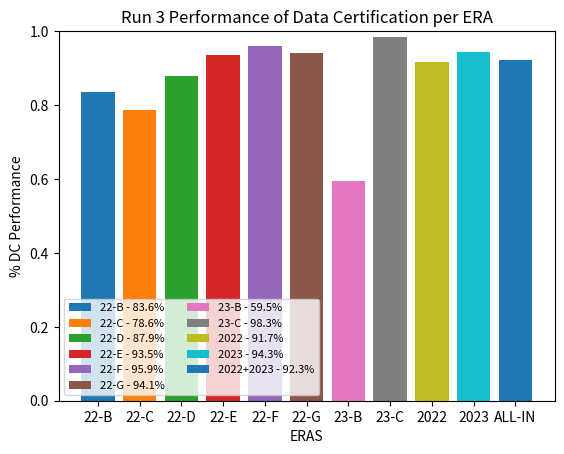

Python code for this plot:
import pandas as pd
import numpy as np
import matplotlib.pyplot as plt


lhc_delivered = [128.677708816, 6923.811533014, 3744.766288761, 6591.521279814,  19963.428480688, 3588.249028983, 1347.232724045,10953.189454178]
cms_recorded = [115.431714499, 6301.260269901, 3323.165454419, 6117.173986822, 18364.160197481, 3247.131159904, 1206.336949574,10066.438915417]
#certified = [0.08, 4.88, 2.90, 5.53, 15.91]                                                                
DC_processed = [115.229724697, 6300.513719316, 3322.858446144, 6064.241668777, 18364.160197481, 3245.416412439, 1170.901819678, 10059.744398394]
certified = [96.351250788, 4953.263590896,  2922.311186040, 5671.636672136, 17610.214712638, 3055.423061552, 696.926160397, 9892.709906906]

eras = ['22-B', '22-C', '22-D', '22-E', '22-F', '22-G', '23-B', '23-C']

fig, ax = plt.subplots()

for i in range(len(eras)):
  ax.bar(eras[i], (certified[i]/DC_processed[i]))

#2022 only
deno_2022 = 0
nume_2022 = 0
for i in range(len(eras)):
  if '22' in eras[i]:
    deno_2022 += DC_processed[i]
    nume_2022 += certified[i]
ax.bar('2022',(nume_2022/deno_2022))

#2023 only
deno_2023 = 0
nume_2023 = 0
for i in range(len(eras)):
  if '23' in eras[i]:
    deno_2023 += DC_processed[i]
    nume_2023 += certified[i]
ax.bar('2023',(nume_2023/deno_2023))
  

ax.bar('ALL-IN', sum(certified)/sum(DC_processed))
ax.set_ylabel('% DC Performance')
ax.set_xlabel('ERAS')
ax.set_ylim([0, 1.])
ax.set_title('Run 3 Performance of Data Certification per ERA')

plt.legend((eras[0]+' - '+ str(np.round(100*certified[0]/DC_processed[0], 1))+'%', 
            eras[1]+' - '+ str(np.round(100*certified[1]/DC_processed[1], 1))+'%', 
            eras[2]+' - '+ str(np.round(100*certified[2]/DC_processed[2], 1))+'%', 
            eras[3]+' - '+ str(np.round(100*certified[3]/DC_processed[3], 1))+'%',
            eras[4]+' - '+ str(np.round(100*certified[4]/DC_processed[4], 1))+'%',
            eras[5]+' - '+ str(np.round(100*certified[5]/DC_processed[5], 1))+'%',
            eras[6]+' - '+ str(np.round(100*certified[6]/DC_processed[6], 1))+'%',
            eras[7]+' - '+ str(np.round(100*certified[7]/DC_processed[7], 1))+'%',
            '2022 - ' + str(np.round(100*nume_2022/deno_2022, 1))+'%',
            '2023 - ' + str(np.round(100*nume_2023/deno_2023, 1))+'%',
            '2022+2023 - '+ str(np.round(100*sum(certified)/sum(DC_processed), 1))+'%'),
            scatterpoints=1,
            loc='lower left',
            ncol=2,
            fontsize=8)
#plt.show()
plt.savefig('run3_eras_DC_performance.png')

print('The sum of lhc_delivered is ', sum(lhc_delivered), '/fb')
print('The sum of CMS_recorded is ', sum(cms_recorded), '/fb')
print('The sum of DC_processed is ', sum(DC_processed), '/fb')
print('The sum of certified is ', sum(certified), '/fb')
